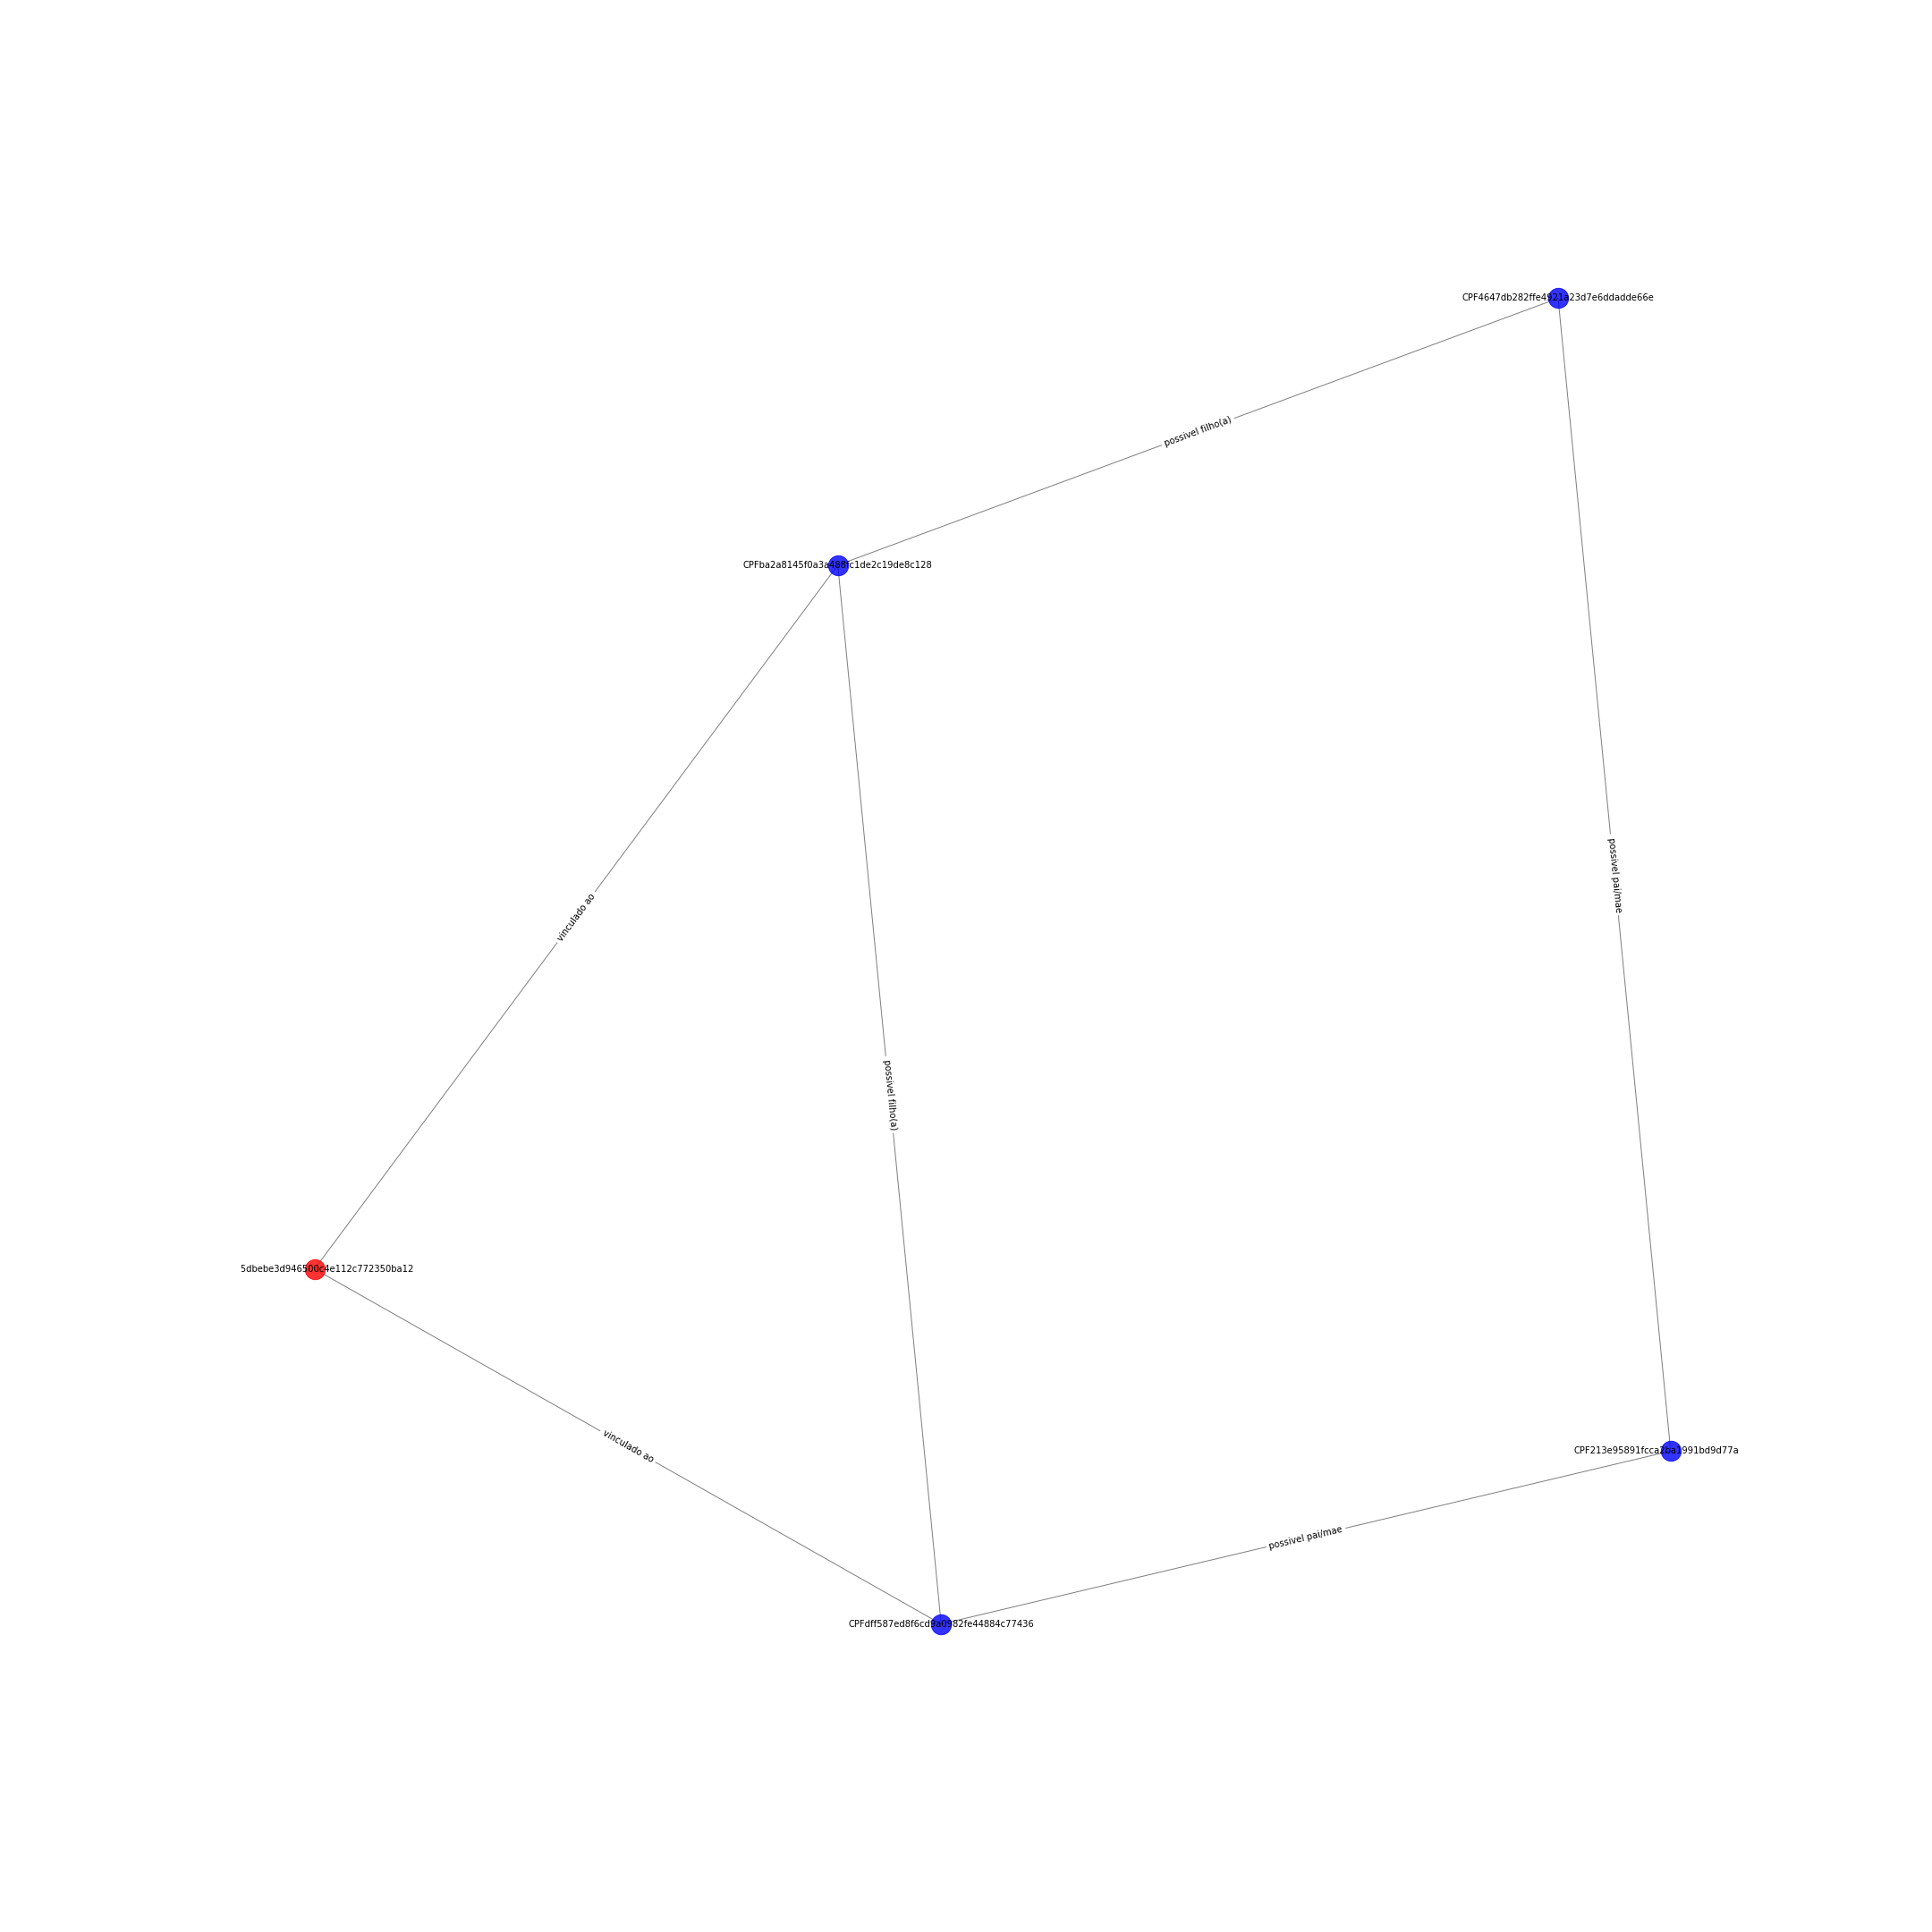

Data behind this chart, as committed beside it:
CPF4647db282ffe4921a23d7e6ddadde66e; CPF213e95891fcca2ba1991bd9d77a83290; {'etiqueta': 'possivel pai/mae'}
CPF4647db282ffe4921a23d7e6ddadde66e; CPFba2a8145f0a3a488fc1de2c19de8c128; {'etiqueta': 'possivel filho(a)'}
CPFba2a8145f0a3a488fc1de2c19de8c128; CPFdff587ed8f6cd9a0982fe44884c77436; {'etiqueta': 'possivel filho(a)'}
CPFba2a8145f0a3a488fc1de2c19de8c128; ORG55dbebe3d946500c4e112c772350ba12; {'etiqueta': 'vinculado ao'}
CPF213e95891fcca2ba1991bd9d77a83290; CPFdff587ed8f6cd9a0982fe44884c77436; {'etiqueta': 'possivel pai/mae'}
CPFdff587ed8f6cd9a0982fe44884c77436; ORG55dbebe3d946500c4e112c772350ba12; {'etiqueta': 'vinculado ao'}
